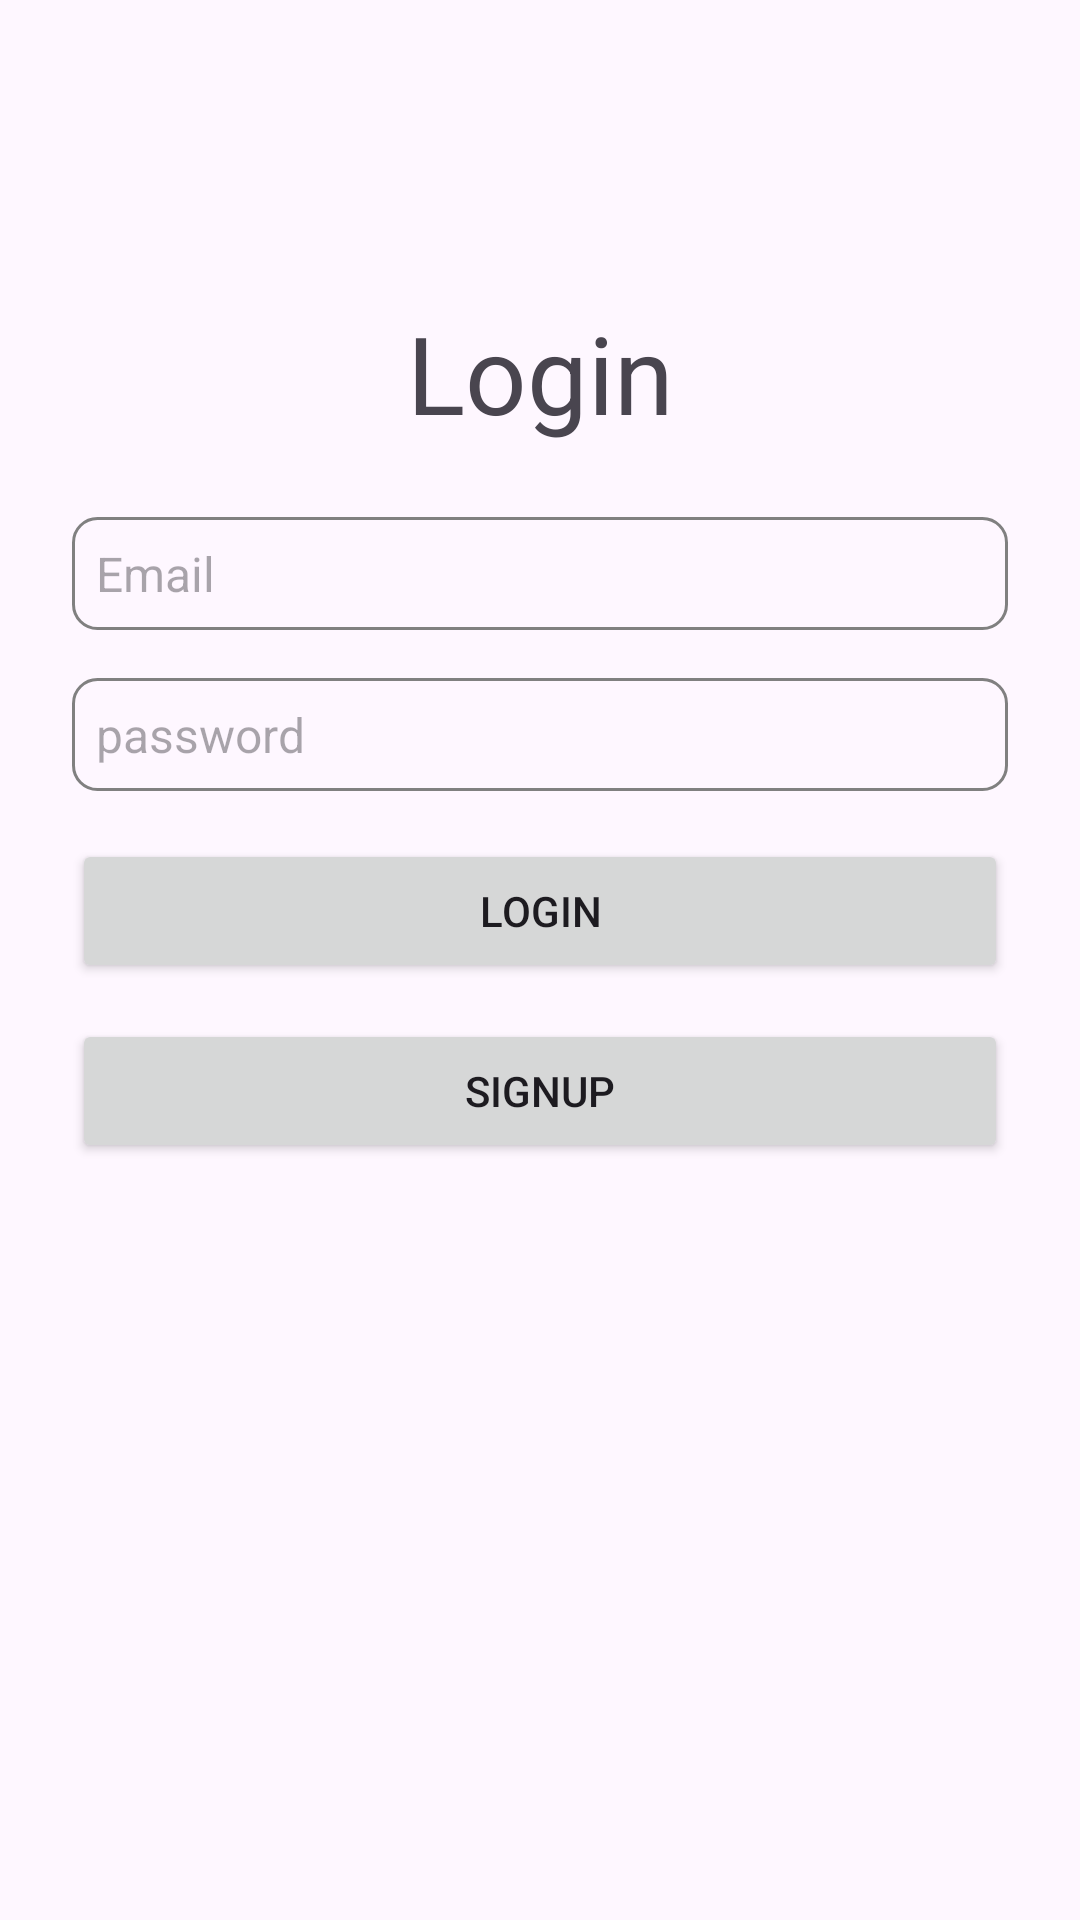

Android layout source for this screen:
<!-- AndroidManifest.xml: application theme Theme.SimpleMCV -->
<!-- res/layout/activity_login.xml -->
<?xml version="1.0" encoding="utf-8"?>
<androidx.constraintlayout.widget.ConstraintLayout xmlns:android="http://schemas.android.com/apk/res/android"
    xmlns:app="http://schemas.android.com/apk/res-auto"
    xmlns:tools="http://schemas.android.com/tools"
    android:id="@+id/main"
    android:layout_width="match_parent"
    android:layout_height="match_parent"
    tools:context=".view.activity.LoginActivity">

    <TextView
        android:id="@+id/tv_title"
        android:layout_width="wrap_content"
        android:layout_height="wrap_content"
        android:layout_marginTop="100dp"
        android:text="Login"
        android:textSize="36sp"
        app:layout_constraintEnd_toEndOf="parent"
        app:layout_constraintStart_toStartOf="parent"
        app:layout_constraintTop_toTopOf="parent" />

    <EditText
        android:id="@+id/et_username"
        android:layout_width="match_parent"
        android:layout_height="wrap_content"
        android:layout_marginHorizontal="24dp"
        android:layout_marginTop="24dp"
        android:background="@drawable/ed_text_custom"
        android:hint="Email"
        android:padding="8dp"
        android:textSize="16sp"
        app:layout_constraintEnd_toEndOf="parent"
        app:layout_constraintStart_toStartOf="parent"
        app:layout_constraintTop_toBottomOf="@+id/tv_title" />

    <EditText
        android:id="@+id/et_password"
        android:layout_width="match_parent"
        android:layout_height="wrap_content"
        android:layout_marginHorizontal="24dp"
        android:layout_marginTop="16dp"
        android:background="@drawable/ed_text_custom"
        android:hint="password"
        android:inputType="textPassword|textVisiblePassword"
        android:padding="8dp"
        android:textSize="16sp"
        app:layout_constraintEnd_toEndOf="parent"
        app:layout_constraintStart_toStartOf="parent"
        app:layout_constraintTop_toBottomOf="@+id/et_username" />

    <Button
        android:id="@+id/btn_login"
        android:layout_width="match_parent"
        android:layout_height="wrap_content"
        android:layout_marginTop="16dp"
        android:text="login"
        android:layout_marginHorizontal="24dp"
        app:layout_constraintTop_toBottomOf="@+id/et_password"
        tools:layout_editor_absoluteX="0dp" />

    <Button
        android:id="@+id/btn_signup"
        android:layout_width="match_parent"
        android:layout_height="wrap_content"
        android:layout_marginHorizontal="24dp"
        android:layout_marginTop="12dp"
        android:text="signup"
        app:layout_constraintTop_toBottomOf="@+id/btn_login"
        tools:layout_editor_absoluteX="24dp" />
</androidx.constraintlayout.widget.ConstraintLayout>
<!-- resources referenced by this layout -->
<resources>
  <!-- drawable ed_text_custom (drawable) -->
  <?xml version="1.0" encoding="utf-8"?>
  <selector xmlns:android="http://schemas.android.com/apk/res/android">
      <item>
          <shape android:shape="rectangle">
              <solid android:color="#00000000" />
              <stroke android:width="1dp" android:color="#808080" />
              <corners android:radius="8dp" />
          </shape>
      </item>
  </selector>
  <style name="Theme.SimpleMCV" parent="Base.Theme.SimpleMCV" />
  <style name="Base.Theme.SimpleMCV" parent="Theme.Material3.DayNight.NoActionBar">
          
          
      </style>
</resources>
